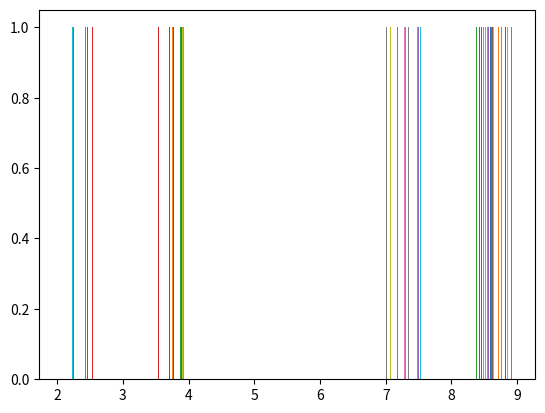

Reproduce this figure in Python.
import random
import matplotlib.pyplot as plt

x = [random.randint(1, 10) for i in range(5)]

samp = [random.choices(x, weights=x) for i in range(100)]
print(x)
print(samp)
plt.hist(samp, bins=10)
plt.show()